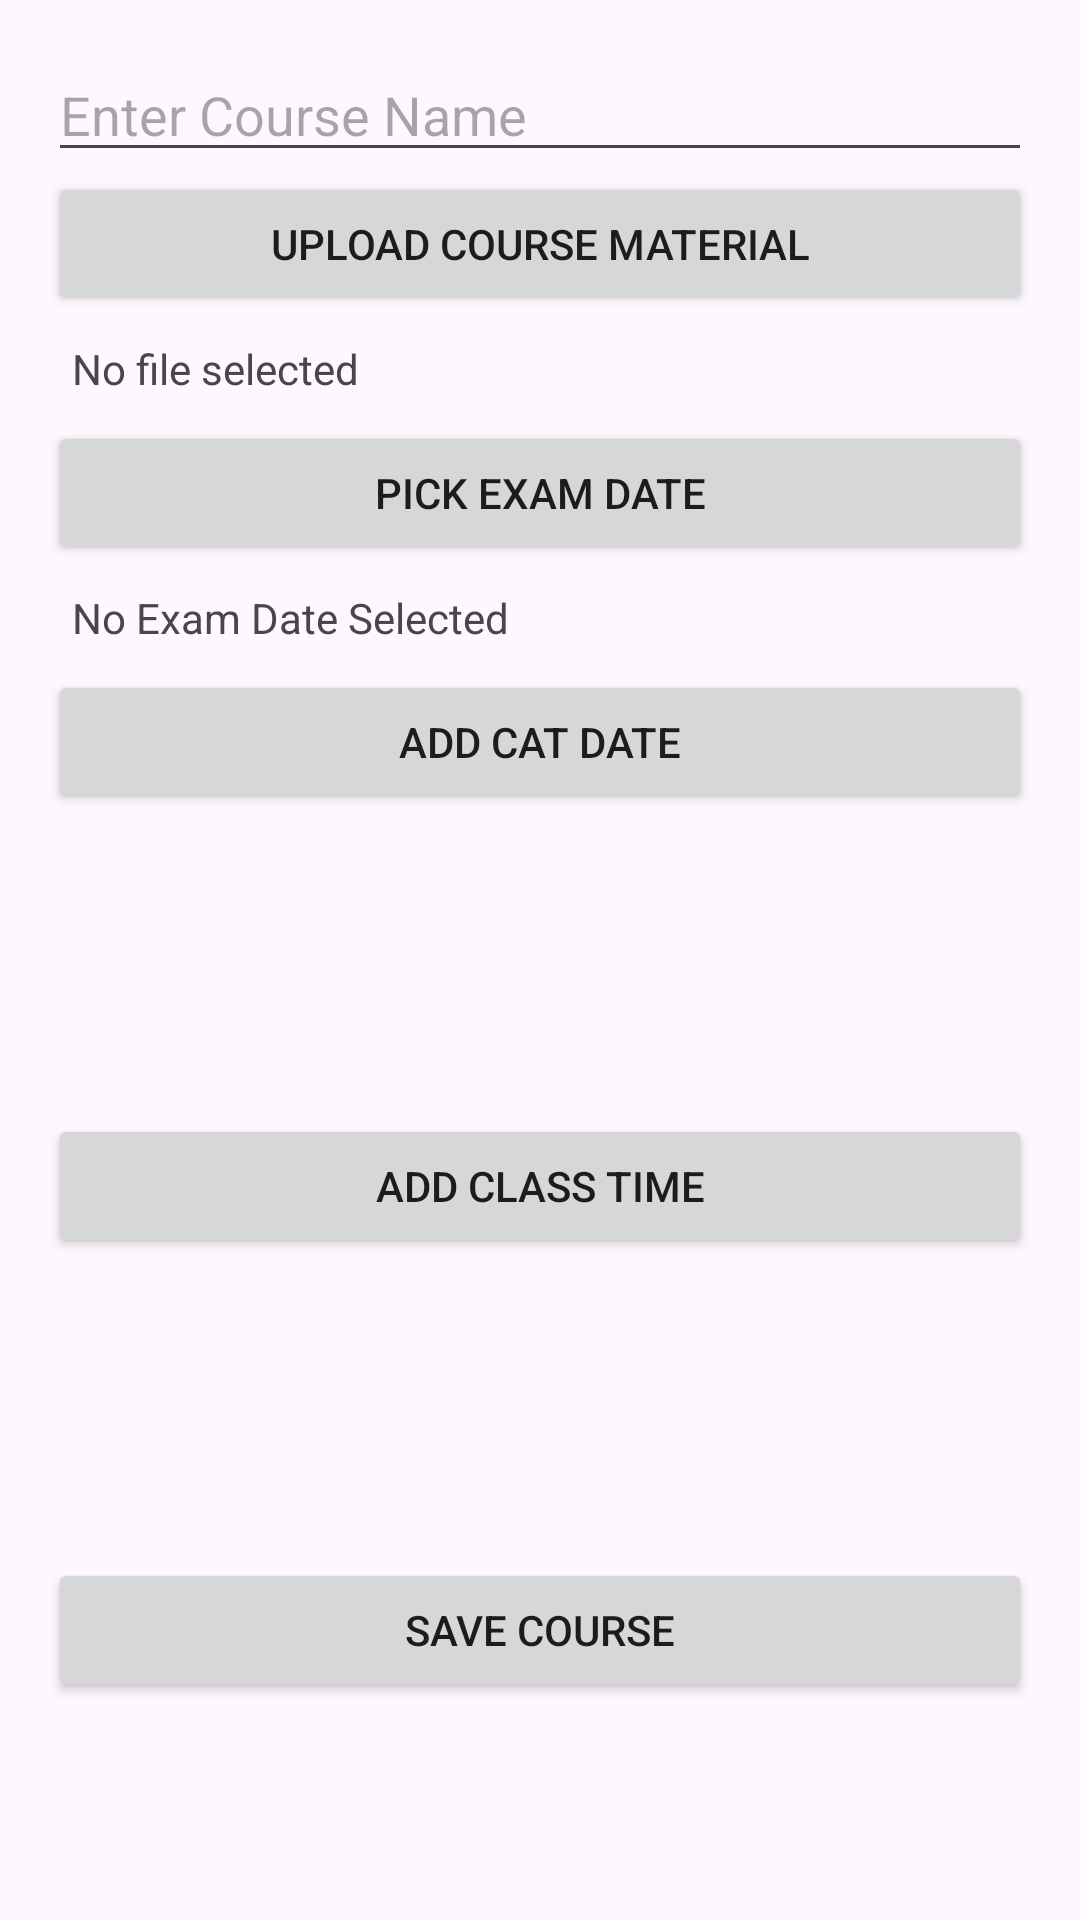

The Android layout XML behind this screen, and the referenced resources:
<!-- AndroidManifest.xml: application theme Theme.Studypool -->
<!-- res/layout/fragment_file_upload.xml -->
<ScrollView
    xmlns:android="http://schemas.android.com/apk/res/android"
    android:layout_width="match_parent"
    android:layout_height="match_parent"
    android:padding="16dp">

    <LinearLayout
        android:layout_width="match_parent"
        android:layout_height="wrap_content"
        android:orientation="vertical">

        
        <EditText
            android:id="@+id/editTextCourseName"
            android:layout_width="match_parent"
            android:layout_height="wrap_content"
            android:hint="Enter Course Name" />

        
        <Button
            android:id="@+id/btnUploadMaterial"
            android:layout_width="match_parent"
            android:layout_height="wrap_content"
            android:text="Upload Course Material" />

        <TextView
            android:id="@+id/txtFileStatus"
            android:layout_width="match_parent"
            android:layout_height="wrap_content"
            android:text="No file selected"
            android:padding="8dp"/>

        
        <Button
            android:id="@+id/btnPickExamDate"
            android:layout_width="match_parent"
            android:layout_height="wrap_content"
            android:text="Pick Exam Date" />

        <TextView
            android:id="@+id/txtExamDate"
            android:layout_width="match_parent"
            android:layout_height="wrap_content"
            android:text="No Exam Date Selected"
            android:padding="8dp"/>

        
        <Button
            android:id="@+id/btnAddCAT"
            android:layout_width="match_parent"
            android:layout_height="wrap_content"
            android:text="Add CAT Date" />

        <ListView
            android:id="@+id/listCATDates"
            android:layout_width="match_parent"
            android:layout_height="100dp"
            android:divider="@android:color/darker_gray"
            android:dividerHeight="1dp"/>

        
        <Button
            android:id="@+id/btnAddClassTime"
            android:layout_width="match_parent"
            android:layout_height="wrap_content"
            android:text="Add Class Time" />

        <ListView
            android:id="@+id/listClassTimes"
            android:layout_width="match_parent"
            android:layout_height="100dp"
            android:divider="@android:color/darker_gray"
            android:dividerHeight="1dp"/>

        
        <Button
            android:id="@+id/btnSaveCourse"
            android:layout_width="match_parent"
            android:layout_height="wrap_content"
            android:text="Save Course" />
    </LinearLayout>
</ScrollView>
<!-- resources referenced by this layout -->
<resources>
  <style name="Theme.Studypool" parent="Base.Theme.Studypool" />
  <style name="Base.Theme.Studypool" parent="Theme.Material3.DayNight.NoActionBar">
          
          
      </style>
</resources>
